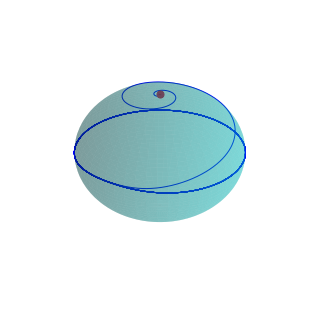

Source data for this figure (header and first rows):
time; R_free_bottom; bottom_Hextz; bottom_Hexty; bottom_my; bottom_Hextx; free_Hextz; free_mz; free_mx; bottom_mx; bottom_K; free_my; free_Hexty; free_I; free_Hextx; bottom_mz; free_K; 
0; 117.9; 0; 0; 0.7618; 0; 0; 1; -0.0004729; 0.09088; 1.5e+06; 0.0004823; 0; 1e+10; 0; 0.6414; 350000; 
1e-12; 120.9; 0; 0; 0.8117; 0; 0; 1; -0.0009388; 0.05165; 1.5e+06; 0.0009762; 0; 1e+10; 0; 0.5818; 350000; 
2e-12; 121.1; 0; 0; 0.8157; 0; 0; 1; -0.001397; -0.03727; 1.5e+06; 0.001482; 0; 1e+10; 0; 0.5773; 350000; 
3e-12; 118.4; 0; 0; 0.7716; 0; 0; 1; -0.001849; -0.08579; 1.5e+06; 0.001999; 0; 1e+10; 0; 0.6303; 350000; 
4e-12; 115.6; 0; 0; 0.7256; 0; 0; 1; -0.002292; -0.04737; 1.5e+06; 0.002527; 0; 1e+10; 0; 0.6864; 350000; 
5e-12; 115.4; 0; 0; 0.7232; 0; 0; 1; -0.002727; 0.03655; 1.5e+06; 0.003067; 0; 1e+10; 0; 0.6897; 350000; 
6e-12; 117.9; 0; 0; 0.765; 0; 0; 1; -0.003154; 0.08095; 1.5e+06; 0.003618; 0; 1e+10; 0; 0.639; 350000; 
7e-12; 120.5; 0; 0; 0.8084; 0; 0; 1; -0.003573; 0.04331; 1.5e+06; 0.00418; 0; 1e+10; 0; 0.587; 350000; 
8e-12; 120.5; 0; 0; 0.81; 0; 0; 1; -0.003982; -0.03587; 1.5e+06; 0.004753; 0; 1e+10; 0; 0.5853; 350000; 
9e-12; 118.1; 0; 0; 0.7699; 0; 0; 1; -0.004383; -0.07636; 1.5e+06; 0.005337; 0; 1e+10; 0; 0.6336; 350000; 
1e-11; 115.7; 0; 0; 0.7299; 0; 0; 1; -0.004774; -0.03947; 1.5e+06; 0.005931; 0; 1e+10; 0; 0.6824; 350000; 
1.1e-11; 115.6; 0; 0; 0.7295; 0; 0; 1; -0.005156; 0.03519; 1.5e+06; 0.006537; 0; 1e+10; 0; 0.683; 350000; 
1.2e-11; 117.9; 0; 0; 0.7677; 0; 0; 1; -0.005528; 0.07198; 1.5e+06; 0.007153; 0; 1e+10; 0; 0.6368; 350000; 
1.3e-11; 120.1; 0; 0; 0.8053; 0; 0; 1; -0.005889; 0.03584; 1.5e+06; 0.007779; 0; 1e+10; 0; 0.5917; 350000; 
1.4e-11; 120; 0; 0; 0.8049; 0; 0; 0.9999; -0.006241; -0.03451; 1.5e+06; 0.008415; 0; 1e+10; 0; 0.5924; 350000; 
1.5e-11; 117.8; 0; 0; 0.7683; 0; 0; 0.9999; -0.006581; -0.06782; 1.5e+06; 0.009061; 0; 1e+10; 0; 0.6364; 350000; 
1.6e-11; 115.7; 0; 0; 0.7337; 0; 0; 0.9999; -0.006911; -0.03244; 1.5e+06; 0.009718; 0; 1e+10; 0; 0.6786; 350000; 
1.7e-11; 115.8; 0; 0; 0.7352; 0; 0; 0.9999; -0.00723; 0.03381; 1.5e+06; 0.01038; 0; 1e+10; 0; 0.677; 350000; 
1.8e-11; 117.9; 0; 0; 0.77; 0; 0; 0.9999; -0.007537; 0.06386; 1.5e+06; 0.01106; 0; 1e+10; 0; 0.6349; 350000; 
1.9e-11; 119.7; 0; 0; 0.8025; 0; 0; 0.9999; -0.007833; 0.02924; 1.5e+06; 0.01174; 0; 1e+10; 0; 0.596; 350000; 
2e-11; 119.6; 0; 0; 0.8003; 0; 0; 0.9999; -0.008117; -0.03311; 1.5e+06; 0.01244; 0; 1e+10; 0; 0.5987; 350000; 
2.1e-11; 117.5; 0; 0; 0.767; 0; 0; 0.9999; -0.008389; -0.06009; 1.5e+06; 0.01314; 0; 1e+10; 0; 0.6388; 350000; 
2.2e-11; 115.7; 0; 0; 0.7372; 0; 0; 0.9999; -0.008648; -0.02626; 1.5e+06; 0.01385; 0; 1e+10; 0; 0.6751; 350000; 
2.3e-11; 115.9; 0; 0; 0.7403; 0; 0; 0.9999; -0.008895; 0.03238; 1.5e+06; 0.01457; 0; 1e+10; 0; 0.6715; 350000; 
2.4e-11; 117.8; 0; 0; 0.7719; 0; 0; 0.9998; -0.00913; 0.05651; 1.5e+06; 0.0153; 0; 1e+10; 0; 0.6333; 350000; 
2.5e-11; 119.4; 0; 0; 0.7997; 0; 0; 0.9998; -0.009351; 0.02347; 1.5e+06; 0.01604; 0; 1e+10; 0; 0.5999; 350000; 
2.6e-11; 119.1; 0; 0; 0.7961; 0; 0; 0.9998; -0.009559; -0.03163; 1.5e+06; 0.01679; 0; 1e+10; 0; 0.6043; 350000; 
2.7e-11; 117.3; 0; 0; 0.7659; 0; 0; 0.9998; -0.009753; -0.0531; 1.5e+06; 0.01754; 0; 1e+10; 0; 0.6408; 350000; 
2.8e-11; 115.7; 0; 0; 0.7404; 0; 0; 0.9998; -0.009934; -0.02088; 1.5e+06; 0.0183; 0; 1e+10; 0; 0.6718; 350000; 
2.9e-11; 116; 0; 0; 0.7447; 0; 0; 0.9998; -0.0101; 0.03086; 1.5e+06; 0.01907; 0; 1e+10; 0; 0.6667; 350000; 
3e-11; 117.7; 0; 0; 0.7734; 0; 0; 0.9998; -0.01025; 0.04986; 1.5e+06; 0.01984; 0; 1e+10; 0; 0.632; 350000; 
3.1e-11; 119; 0; 0; 0.7971; 0; 0; 0.9997; -0.01039; 0.01847; 1.5e+06; 0.02062; 0; 1e+10; 0; 0.6035; 350000; 
3.2e-11; 118.7; 0; 0; 0.7924; 0; 0; 0.9997; -0.01052; -0.03007; 1.5e+06; 0.02141; 0; 1e+10; 0; 0.6093; 350000; 
3.3e-11; 117; 0; 0; 0.765; 0; 0; 0.9997; -0.01063; -0.04677; 1.5e+06; 0.02221; 0; 1e+10; 0; 0.6423; 350000; 
3.4e-11; 115.7; 0; 0; 0.7434; 0; 0; 0.9997; -0.01072; -0.01625; 1.5e+06; 0.02301; 0; 1e+10; 0; 0.6687; 350000; 
3.5e-11; 116; 0; 0; 0.7486; 0; 0; 0.9997; -0.0108; 0.02926; 1.5e+06; 0.02381; 0; 1e+10; 0; 0.6624; 350000; 
3.6e-11; 117.5; 0; 0; 0.7746; 0; 0; 0.9996; -0.01086; 0.04385; 1.5e+06; 0.02463; 0; 1e+10; 0; 0.631; 350000; 
3.7e-11; 118.7; 0; 0; 0.7947; 0; 0; 0.9996; -0.01091; 0.01419; 1.5e+06; 0.02544; 0; 1e+10; 0; 0.6068; 350000; 
3.8e-11; 118.3; 0; 0; 0.7891; 0; 0; 0.9996; -0.01095; -0.02844; 1.5e+06; 0.02627; 0; 1e+10; 0; 0.6136; 350000; 
3.9e-11; 116.8; 0; 0; 0.7644; 0; 0; 0.9996; -0.01096; -0.04107; 1.5e+06; 0.02709; 0; 1e+10; 0; 0.6435; 350000; 
4e-11; 115.7; 0; 0; 0.7461; 0; 0; 0.9996; -0.01096; -0.01229; 1.5e+06; 0.02793; 0; 1e+10; 0; 0.6658; 350000; 
4.1e-11; 116; 0; 0; 0.752; 0; 0; 0.9995; -0.01095; 0.0276; 1.5e+06; 0.02876; 0; 1e+10; 0; 0.6586; 350000; 
4.2e-11; 117.4; 0; 0; 0.7754; 0; 0; 0.9995; -0.01092; 0.03843; 1.5e+06; 0.0296; 0; 1e+10; 0; 0.6302; 350000; 
4.3e-11; 118.3; 0; 0; 0.7924; 0; 0; 0.9995; -0.01087; 0.01055; 1.5e+06; 0.03045; 0; 1e+10; 0; 0.6099; 350000; 
4.4e-11; 117.9; 0; 0; 0.7862; 0; 0; 0.9995; -0.01081; -0.02675; 1.5e+06; 0.03129; 0; 1e+10; 0; 0.6175; 350000; 
4.5e-11; 116.6; 0; 0; 0.7639; 0; 0; 0.9994; -0.01072; -0.03593; 1.5e+06; 0.03214; 0; 1e+10; 0; 0.6443; 350000; 
4.6e-11; 115.6; 0; 0; 0.7485; 0; 0; 0.9994; -0.01063; -0.008947; 1.5e+06; 0.03299; 0; 1e+10; 0; 0.663; 350000; 
4.7e-11; 116; 0; 0; 0.755; 0; 0; 0.9994; -0.01051; 0.02589; 1.5e+06; 0.03385; 0; 1e+10; 0; 0.6552; 350000; 
4.8e-11; 117.2; 0; 0; 0.7761; 0; 0; 0.9993; -0.01038; 0.03356; 1.5e+06; 0.0347; 0; 1e+10; 0; 0.6297; 350000; 
4.9e-11; 118; 0; 0; 0.7902; 0; 0; 0.9993; -0.01023; 0.007483; 1.5e+06; 0.03556; 0; 1e+10; 0; 0.6127; 350000; 
5e-11; 117.5; 0; 0; 0.7836; 0; 0; 0.9993; -0.01006; -0.02503; 1.5e+06; 0.03642; 0; 1e+10; 0; 0.6208; 350000; 
5.1e-11; 116.3; 0; 0; 0.7636; 0; 0; 0.9993; -0.009877; -0.03132; 1.5e+06; 0.03728; 0; 1e+10; 0; 0.6449; 350000; 
5.2e-11; 115.6; 0; 0; 0.7508; 0; 0; 0.9992; -0.009675; -0.006147; 1.5e+06; 0.03814; 0; 1e+10; 0; 0.6605; 350000; 
5.3e-11; 115.9; 0; 0; 0.7576; 0; 0; 0.9992; -0.009455; 0.02416; 1.5e+06; 0.039; 0; 1e+10; 0; 0.6523; 350000; 
5.4e-11; 117; 0; 0; 0.7765; 0; 0; 0.9992; -0.009217; 0.02919; 1.5e+06; 0.03987; 0; 1e+10; 0; 0.6294; 350000; 
5.5e-11; 117.7; 0; 0; 0.7882; 0; 0; 0.9991; -0.008961; 0.004931; 1.5e+06; 0.04073; 0; 1e+10; 0; 0.6154; 350000; 
5.6e-11; 117.2; 0; 0; 0.7813; 0; 0; 0.9991; -0.008688; -0.02329; 1.5e+06; 0.04159; 0; 1e+10; 0; 0.6237; 350000; 
5.7e-11; 116.1; 0; 0; 0.7635; 0; 0; 0.9991; -0.008396; -0.02719; 1.5e+06; 0.04245; 0; 1e+10; 0; 0.6452; 350000; 
5.8e-11; 115.5; 0; 0; 0.7529; 0; 0; 0.999; -0.008086; -0.003828; 1.5e+06; 0.0433; 0; 1e+10; 0; 0.6581; 350000; 
5.9e-11; 115.9; 0; 0; 0.7598; 0; 0; 0.999; -0.007757; 0.02243; 1.5e+06; 0.04416; 0; 1e+10; 0; 0.6497; 350000; 
... 19,940 more rows
